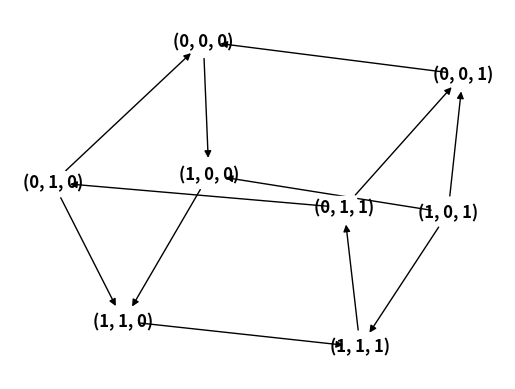
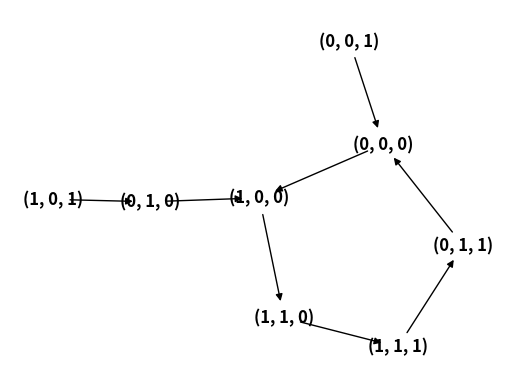
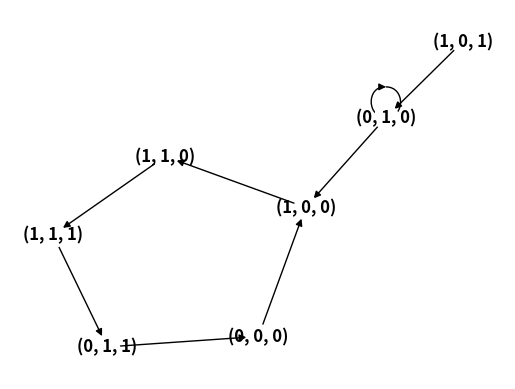
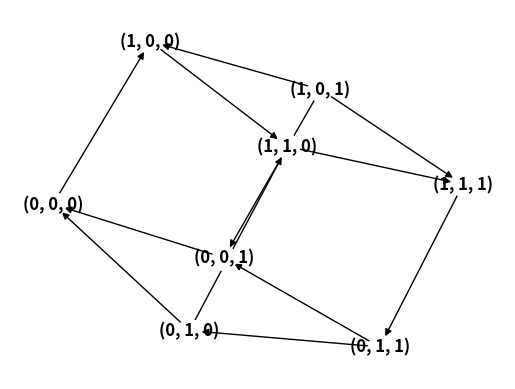

Here is the Python script that generated these plots, in order:
import itertools
import networkx as nx
import matplotlib.pyplot as plt

def ID(a):
	if a==1:
		return 1
	else:
		return 0

def NOT(a):
	if a==0:
		return 1
	else:
		return 0

def AND(a,b):
	if a==1 and b==1:
		return 1
	else:
		return 0

def OR(a,b):
	if a==1 or b==1:
		return 1
	else:
		return 0

def XOR(a,b):
	if a==1 and b==0 or a==0 and b==1:
		return 1
	else:
		return 0

def rep(a):
	for i in range(0,len(a)-1):
		if a[i]==a[-1]:
			return True
			break
		else:
			return False

def image(x):
	return (NOT(x[2]),ID(x[0]),AND(x[0],x[1]))

def imgs(x):
	im=image(x)
	img=[]
	for i,j in enumerate(im):
		if j!=x[i]:
			a=list(x)
			a[i]=j
			img.append(tuple(a))
	return img

##STG OF ALL STATES##

states=list(itertools.product([0,1], repeat=3))

###ASYNCHRON##
im=[]
for i,j in enumerate(states):
	im.append(imgs(j))

G=nx.DiGraph()
G.add_nodes_from(states)
for i,j in enumerate(states):
	for k in range(0,len(im[i])):
		G.add_edge(j,im[i][k])

fig,ax=plt.subplots(1,1)
nx.draw_kamada_kawai(G, node_color='w',node_shape='s',with_labels=True, font_weight='bold')
#plt.show()

G.clear()
plt.close()

###SYNCHRON###
im=[]
for i,j in enumerate(states):
	im.append(image(j))

G=nx.DiGraph()
G.add_nodes_from(states)
for i,j in enumerate(states):
	G.add_edge(j,im[i])

fig,ax=plt.subplots(1,1)
nx.draw_kamada_kawai(G, node_color='w',node_shape='s',with_labels=True, font_weight='bold')
#plt.show()

G.clear()
plt.close()

##STG OF ONE STARTING STATE##
start=(1,0,1)

###SYNCHRONOUS###
states=[start]
im=[image(start)]

states.append(im[-1])
im.append(states[-1])

i=0
while not rep(states):	
	states.append(im[-1])
	im.append(image(states[-1]))
	if i>=10:
		break
	i+=1

G=nx.DiGraph()
G.add_nodes_from(states)
for i,j in enumerate(states):
	G.add_edge(j,im[i])

fig,ax=plt.subplots(1,1)
nx.draw_kamada_kawai(G, node_color='w',with_labels=True, font_weight='bold')
#plt.show()

G.clear()
plt.close()	

###ASYNCHRON###
states=[start]
im=[imgs(start)]

k=0
while k<len(states):
	for j in range(0,len(im[-1])):
		if im[-1][j] not in states:
			states.append(im[-1][j])
	if k>0:
		im.append(imgs(states[k]))
	k+=1

G=nx.DiGraph()
G.add_nodes_from(states)
for i,j in enumerate(states):
	for k in range(0,len(im[i])):
		G.add_edge(j,im[i][k])

fig,ax=plt.subplots(1,1)
nx.draw_kamada_kawai(G, node_color='w',with_labels=True, font_weight='bold')
plt.show()

G.clear()
plt.close()	
